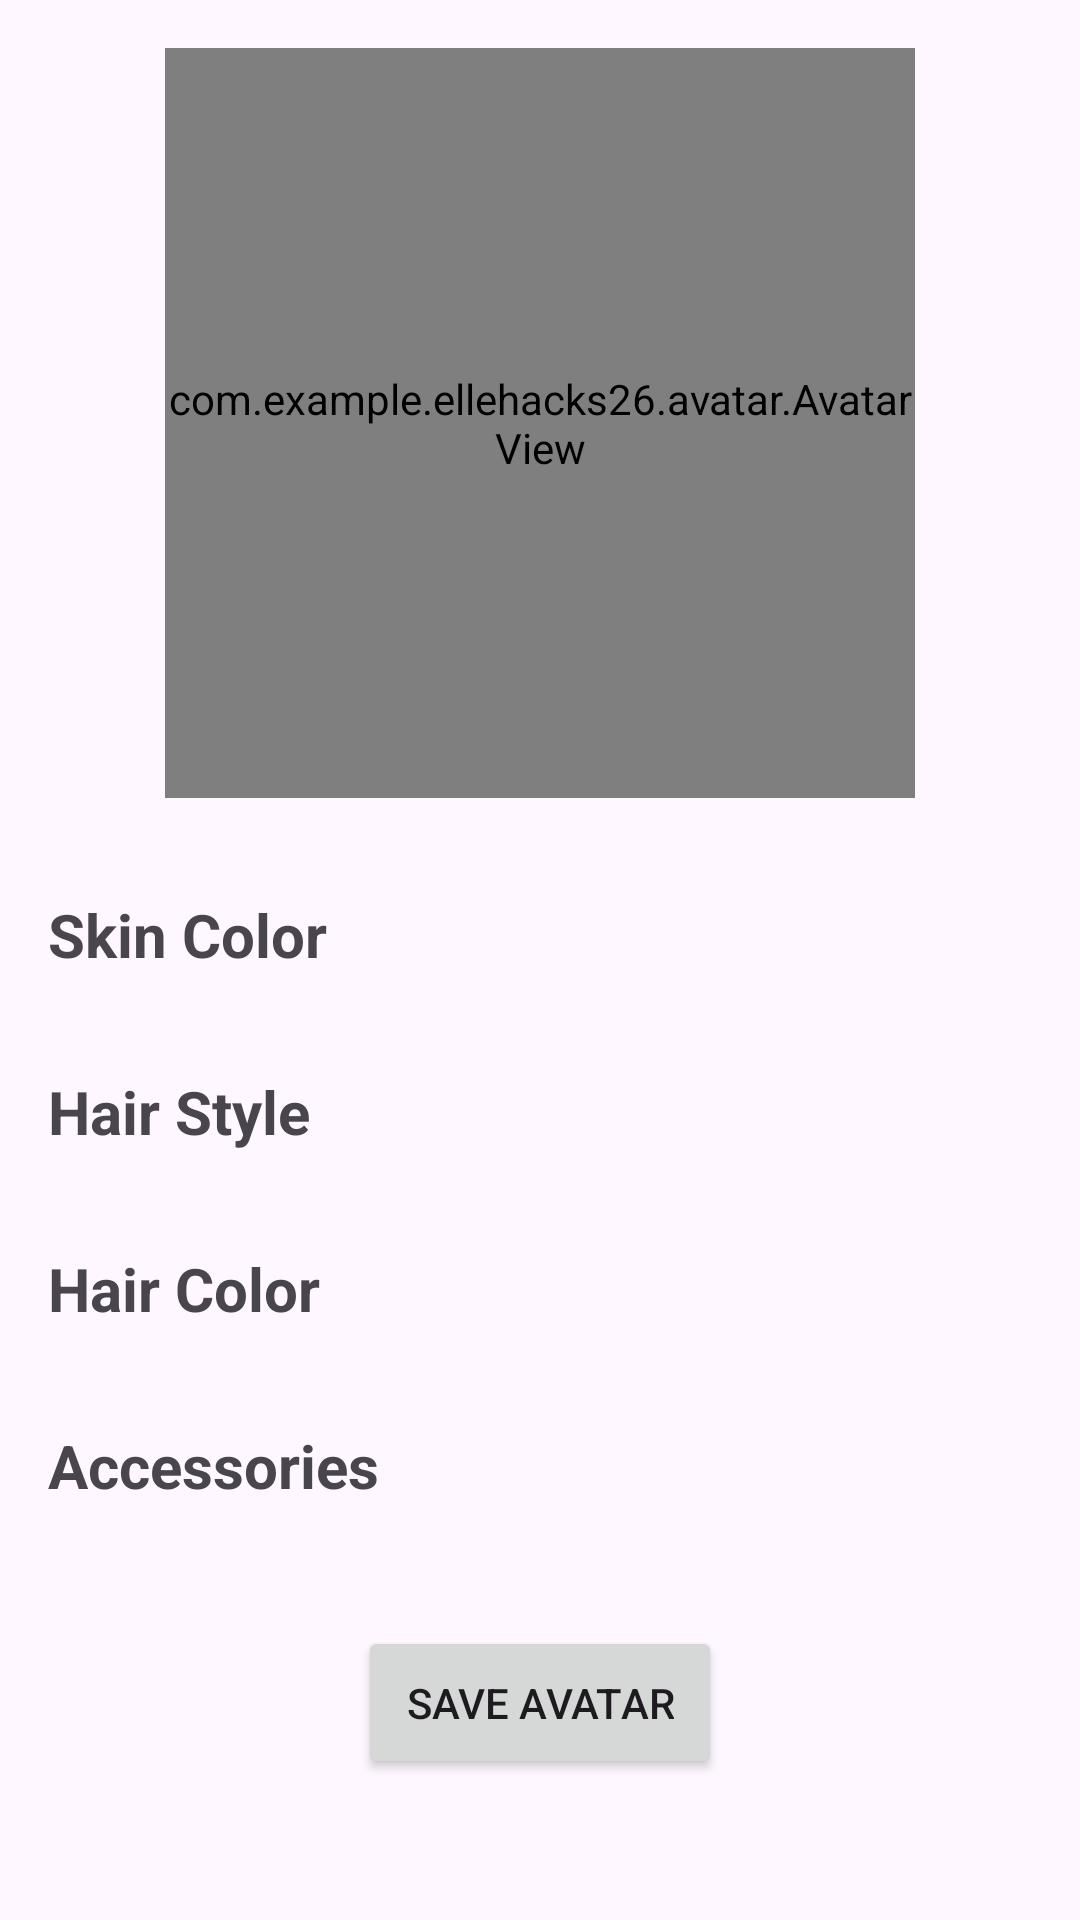

Write the Android layout XML for this screen, with the resource values it uses.
<!-- AndroidManifest.xml: application theme Theme.ElleHacks26 -->
<!-- res/layout/activity_avatar_customization.xml -->
<?xml version="1.0" encoding="utf-8"?>
<ScrollView xmlns:android="http://schemas.android.com/apk/res/android"
    xmlns:app="http://schemas.android.com/apk/res-auto"
    android:layout_width="match_parent"
    android:layout_height="match_parent">

    <LinearLayout
        android:layout_width="match_parent"
        android:layout_height="wrap_content"
        android:orientation="vertical"
        android:padding="16dp">

        
        <com.example.ellehacks26.avatar.AvatarView
            android:id="@+id/avatarView"
            android:layout_width="250dp"
            android:layout_height="250dp"
            android:layout_gravity="center"
            android:layout_marginBottom="32dp"/>

        
        <TextView
            android:id="@+id/skinColorTitle"
            android:layout_width="wrap_content"
            android:layout_height="wrap_content"
            android:text="Skin Color"
            android:textSize="20sp"
            android:textStyle="bold"
            android:layout_marginBottom="8dp"/>

        <GridView
            android:id="@+id/skinColorGrid"
            android:layout_width="match_parent"
            android:layout_height="wrap_content"
            android:numColumns="4"
            android:horizontalSpacing="8dp"
            android:verticalSpacing="8dp"
            android:layout_marginBottom="24dp"/>

        
        <TextView
            android:id="@+id/hairStyleTitle"
            android:layout_width="wrap_content"
            android:layout_height="wrap_content"
            android:text="Hair Style"
            android:textSize="20sp"
            android:textStyle="bold"
            android:layout_marginBottom="8dp"/>

        <GridView
            android:id="@+id/hairStyleGrid"
            android:layout_width="match_parent"
            android:layout_height="wrap_content"
            android:numColumns="4"
            android:horizontalSpacing="8dp"
            android:verticalSpacing="8dp"
            android:layout_marginBottom="24dp"/>

        
        <TextView
            android:id="@+id/hairColorTitle"
            android:layout_width="wrap_content"
            android:layout_height="wrap_content"
            android:text="Hair Color"
            android:textSize="20sp"
            android:textStyle="bold"
            android:layout_marginBottom="8dp"/>

        <GridView
            android:id="@+id/hairColorGrid"
            android:layout_width="match_parent"
            android:layout_height="wrap_content"
            android:numColumns="4"
            android:horizontalSpacing="8dp"
            android:verticalSpacing="8dp"
            android:layout_marginBottom="24dp"/>

        
        <TextView
            android:id="@+id/accessoryTitle"
            android:layout_width="wrap_content"
            android:layout_height="wrap_content"
            android:text="Accessories"
            android:textSize="20sp"
            android:textStyle="bold"
            android:layout_marginBottom="8dp"/>

        <GridView
            android:id="@+id/accessoryGrid"
            android:layout_width="match_parent"
            android:layout_height="wrap_content"
            android:numColumns="4"
            android:horizontalSpacing="8dp"
            android:verticalSpacing="8dp"
            android:layout_marginBottom="32dp"/>

        
        <Button
            android:id="@+id/saveButton"
            android:layout_width="wrap_content"
            android:layout_height="wrap_content"
            android:text="Save Avatar"
            android:layout_gravity="center"
            android:padding="16dp"/>

    </LinearLayout>
</ScrollView>
<!-- resources referenced by this layout -->
<resources>
  <style name="Theme.ElleHacks26" parent="Base.Theme.ElleHacks26" />
  <style name="Base.Theme.ElleHacks26" parent="Theme.Material3.DayNight.NoActionBar">
          
          
      </style>
</resources>
